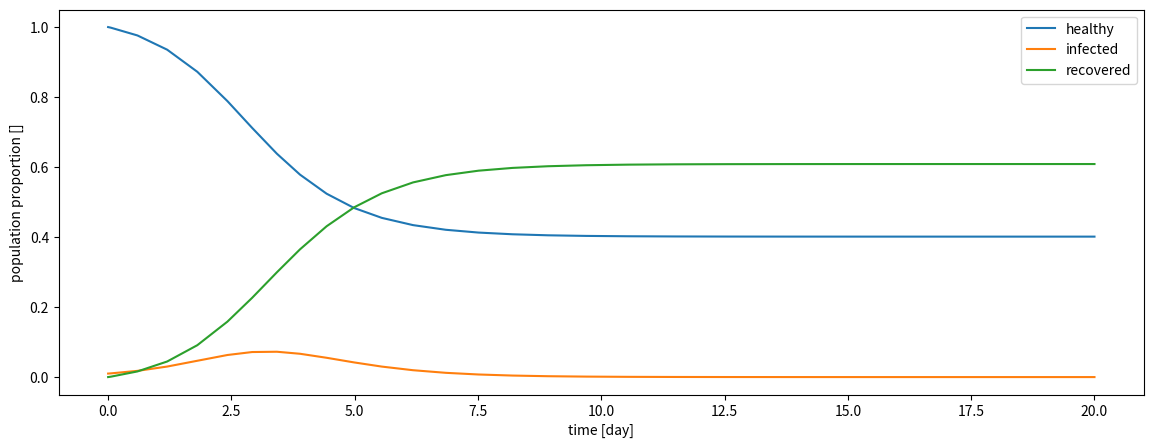

Write Python code to recreate this figure. (Note: this script raises an exception after producing the figure.)
import numpy as np
import matplotlib.pyplot as plt
import scipy.integrate as integrate

def first_model(t,y,a,b):
    
    inf_p = b*y[0]*y[1] #infected_people 
    r_p = 1/a * y[1]
    
    dydt = np.array([-inf_p,inf_p-r_p,r_p])
    return dydt

y0_first_model = np.array([1,1e-2,0])

labels=["healthy","infected","recovered"]

def show_simu_results(sol,labels):
    fig, ax = plt.subplots(figsize=(14, 5))
    ax.set_xlabel('time [day]')
    ax.set_ylabel('population proportion []')

    for i in range(len(sol.y)):
        ax.plot(sol.t,sol.y[i],label=labels[i])

    plt.legend()

epsilon=1e-2
a=0.5
b=3
t_max=20

f = lambda t,y:first_model(t,y,a,b)
y0= np.array([1,epsilon,0])
sol = integrate.solve_ivp(f, [0,t_max], y0,rtol=1e-10)  

show_simu_results(sol,labels)

%matplotlib notebook
from ipywidgets import interact


fig, ax = plt.subplots(figsize=(5, 3))
ax.set_xlabel('time [day]')
ax.set_ylabel('population proportion []')

lines= []

for i in range(len(sol.y)):
    line, =ax.plot(sol.t,sol.y[i],label=labels[i])
    lines.append(line)


def update(a = 0.5):
    
    sol =get_simu_results(a=a)
    
    for i in range(len(lines)):
        lines[i].set_ydata(sol.y[i])
    
    
    fig.canvas.draw_idle()

interact(update);